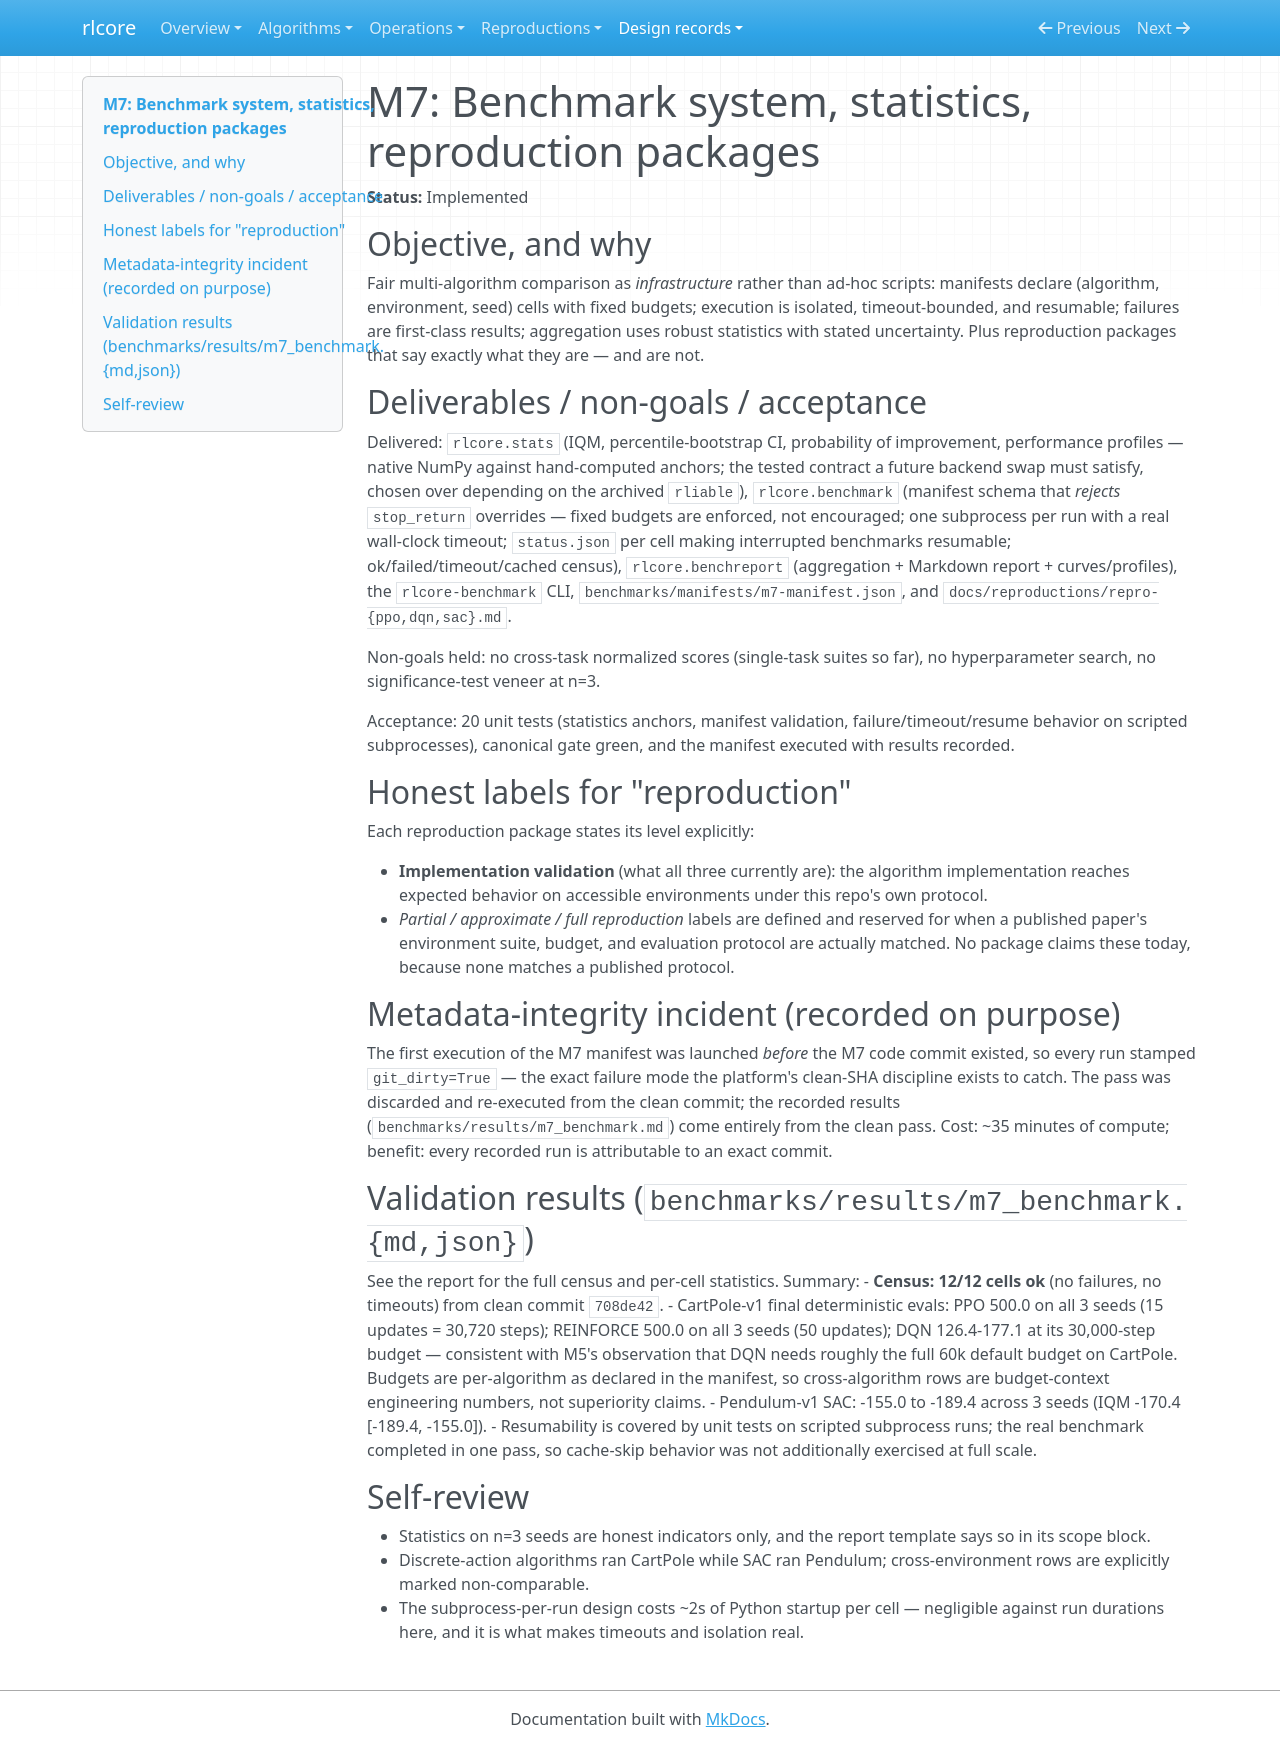

repository: winnerr-ca/ai-research-lab · page: design/m7-benchmarks/index.html · generator: mkdocs

# M7: Benchmark system, statistics, reproduction packages

**Status:** Implemented

## Objective, and why

Fair multi-algorithm comparison as *infrastructure* rather than ad-hoc
scripts: manifests declare (algorithm, environment, seed) cells with
fixed budgets; execution is isolated, timeout-bounded, and resumable;
failures are first-class results; aggregation uses robust statistics
with stated uncertainty. Plus reproduction packages that say exactly
what they are — and are not.

## Deliverables / non-goals / acceptance

Delivered: `rlcore.stats` (IQM, percentile-bootstrap CI, probability of
improvement, performance profiles — native NumPy against hand-computed
anchors; the tested contract a future backend swap must satisfy, chosen
over depending on the archived `rliable`), `rlcore.benchmark`
(manifest schema that *rejects* `stop_return` overrides — fixed budgets
are enforced, not encouraged; one subprocess per run with a real
wall-clock timeout; `status.json` per cell making interrupted
benchmarks resumable; ok/failed/timeout/cached census),
`rlcore.benchreport` (aggregation + Markdown report + curves/profiles),
the `rlcore-benchmark` CLI, `benchmarks/manifests/m7-manifest.json`,
and `docs/reproductions/repro-{ppo,dqn,sac}.md`.

Non-goals held: no cross-task normalized scores (single-task suites so
far), no hyperparameter search, no significance-test veneer at n=3.

Acceptance: 20 unit tests (statistics anchors, manifest validation,
failure/timeout/resume behavior on scripted subprocesses), canonical
gate green, and the manifest executed with results recorded.

## Honest labels for "reproduction"

Each reproduction package states its level explicitly:

- **Implementation validation** (what all three currently are): the
  algorithm implementation reaches expected behavior on accessible
  environments under this repo's own protocol.
- *Partial / approximate / full reproduction* labels are defined and
  reserved for when a published paper's environment suite, budget, and
  evaluation protocol are actually matched. No package claims these
  today, because none matches a published protocol.

## Metadata-integrity incident (recorded on purpose)

The first execution of the M7 manifest was launched *before* the M7
code commit existed, so every run stamped `git_dirty=True` — the exact
failure mode the platform's clean-SHA discipline exists to catch. The
pass was discarded and re-executed from the clean commit; the recorded
results (`benchmarks/results/m7_benchmark.md`) come entirely from the
clean pass. Cost: ~35 minutes of compute; benefit: every recorded run
is attributable to an exact commit.

## Validation results (`benchmarks/results/m7_benchmark.{md,json}`)

See the report for the full census and per-cell statistics. Summary:
- **Census: 12/12 cells ok** (no failures, no timeouts) from clean commit
  `708de42`.
- CartPole-v1 final deterministic evals: PPO 500.0 on all 3 seeds
  (15 updates = 30,720 steps); REINFORCE 500.0 on all 3 seeds (50
  updates); DQN 126.4-177.1 at its 30,000-step budget — consistent with
  M5's observation that DQN needs roughly the full 60k default budget on
  CartPole. Budgets are per-algorithm as declared in the manifest, so
  cross-algorithm rows are budget-context engineering numbers, not
  superiority claims.
- Pendulum-v1 SAC: -155.0 to -189.4 across 3 seeds
  (IQM -170.4 [-189.4, -155.0]).
- Resumability is covered by unit tests on scripted subprocess runs; the
  real benchmark completed in one pass, so cache-skip behavior was not
  additionally exercised at full scale.

## Self-review

- Statistics on n=3 seeds are honest indicators only, and the report
  template says so in its scope block.
- Discrete-action algorithms ran CartPole while SAC ran Pendulum;
  cross-environment rows are explicitly marked non-comparable.
- The subprocess-per-run design costs ~2s of Python startup per cell —
  negligible against run durations here, and it is what makes timeouts
  and isolation real.
